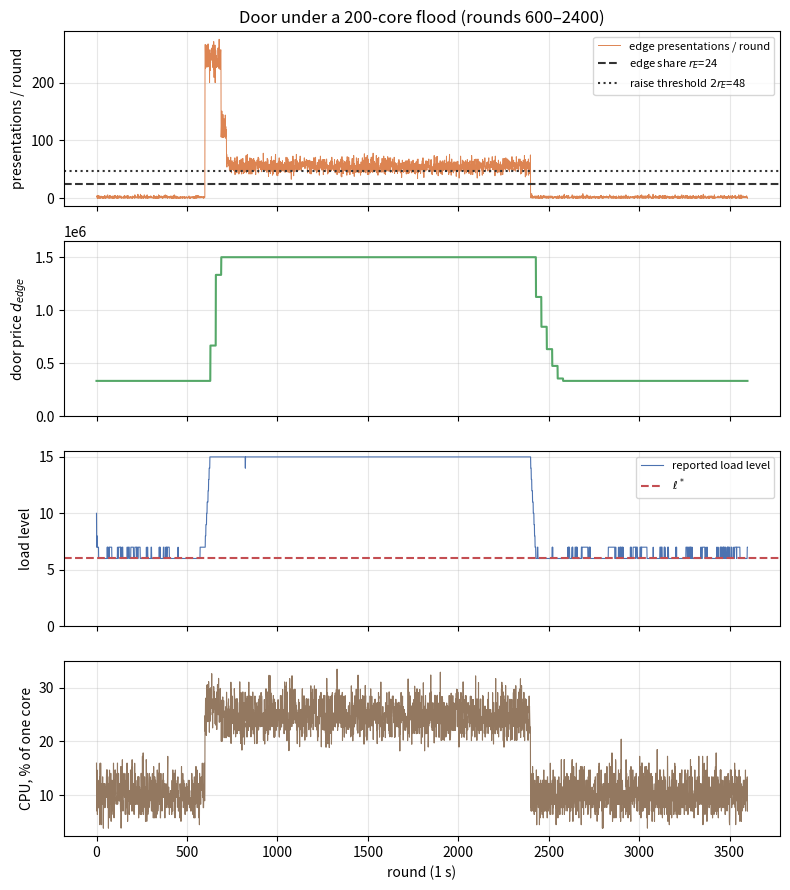
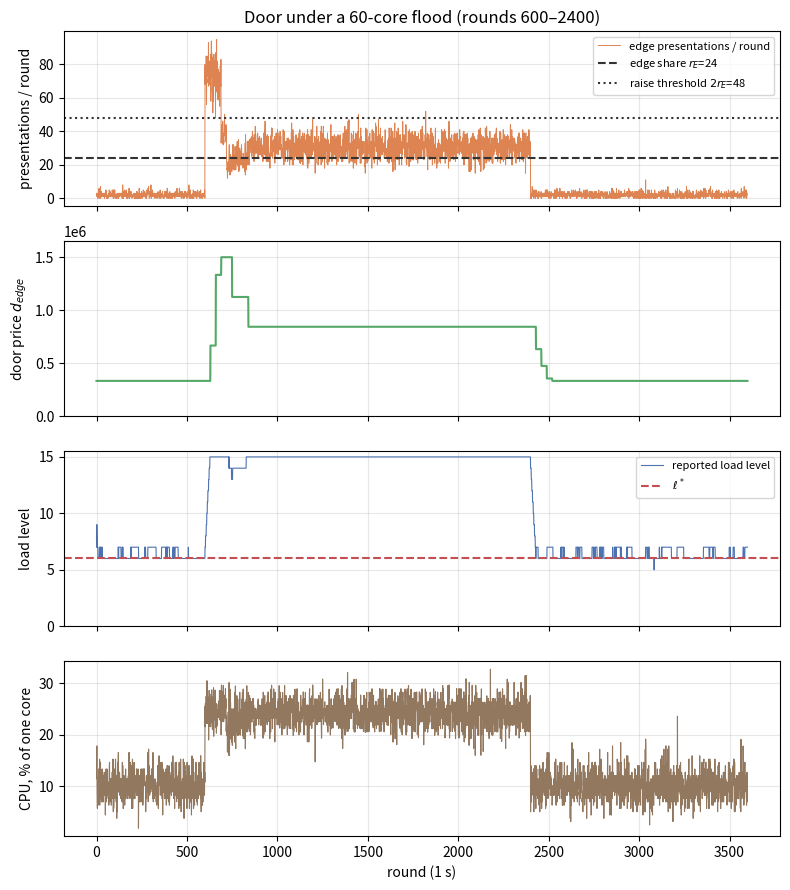
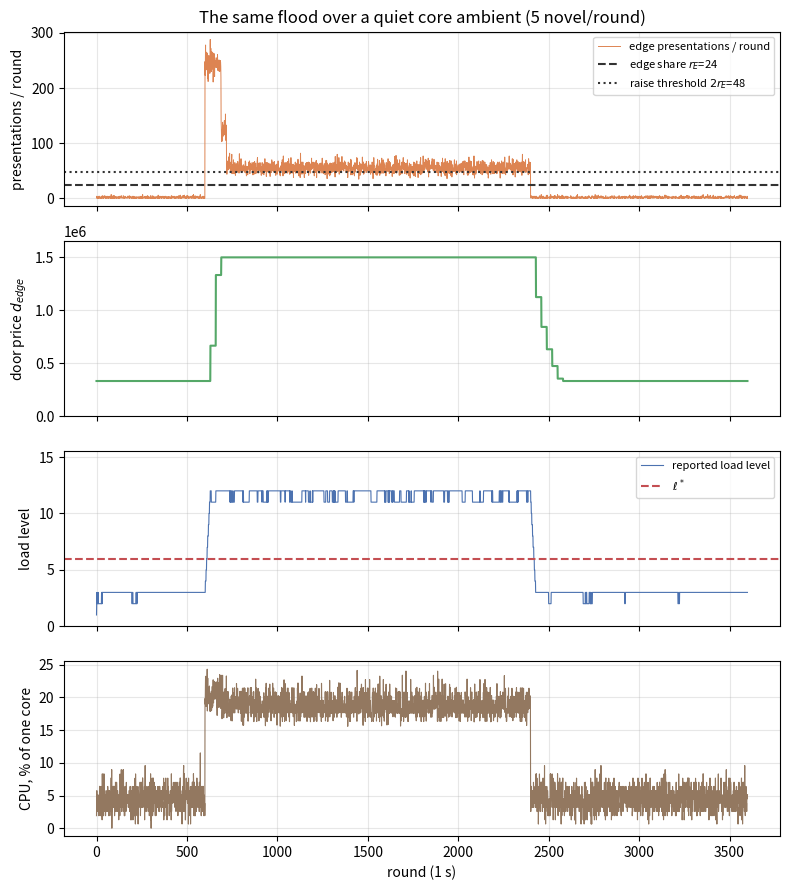
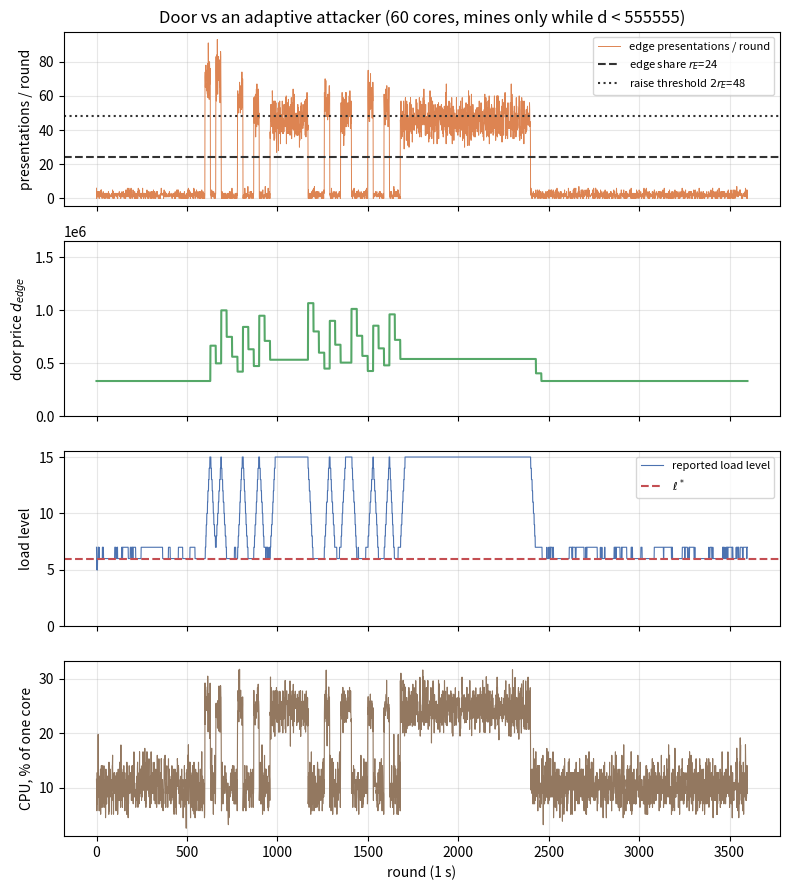
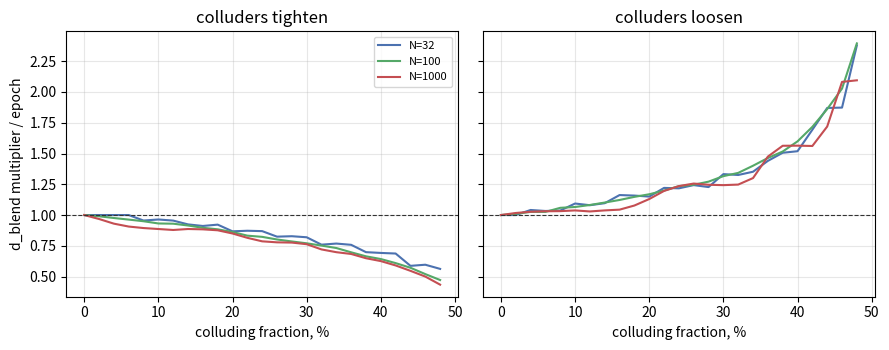

These figures' Python source, in order:
"""Simulations of the Blend load-driven admission mechanisms, as specified.

Simulates the exact rules of `blend-protocol.md` 1.7.0 (logos-lips branch
`docs/blend-load-driven-admission`, on the per-connection shares of #421)
with the door priced in HashWX, where a nonce costs d hashes in expectation:

  * quantize_report  — the Load rule: novel arrivals against a core connection's
    share r_1, sixteen levels, rounded to nearest; exact integers.
  * EdgeDifficulty   — the per-node door controller (`Edge Difficulty`): every W
    rounds, on the distinct tokens presented P_n, x2 above 2*r_E per served
    round, x3/4 below r_E, bounds [d_edge_min, d_edge_max].
  * blend_difficulty — the consensus controller (`Blend Difficulty`): a pure
    function of one epoch's reports, d = BASE * l_star // max(L_MIN, lower
    median); an empty report set yields BASE. Exact integers, real BN254 modulus.

Five studies:

  1. door    — the door under constant and adaptive floods, within the shares of
               #421: does the price find the flood, who gets the edge share,
               what does the defender's CPU do?
  2. grace   — stranded honest solvers vs the grace window G.
  3. median  — how far a colluding fraction moves d_blend; quantization ties.
  4. leader  — the edge leader: pre-mining duty cycle, slot-time solving risk.
  5. loop    — level -> d_blend -> F_W -> novel arrivals -> level, closed over
               transaction demand and solver hashpower.

Run:  python -m equix_bench.blend_admission --out results/blend-admission
"""
from __future__ import annotations

import math
import os
import random
from dataclasses import dataclass, field
from pathlib import Path

# ----------------------------------------------------------------- calibration
# HashWX rates in hashes per second. These are ESTIMATES until the Pi 5 and the
# 285HX are measured with `make hashwx`, and each can be set from the environment.
# The Pi 5 machine rate is the M4 Pro's measured 487,000 hashes/s per core, scaled
# by Equi-X's per-core M4-to-Pi ratios of 2.3 (verify) and 4.6 (solve), which gives
# 4.3 to 8.5e5 for four cores. The attacker core is the M4 Pro's whole-machine rate
# per core, as the Equi-X study took the 285HX's; the two were within 10% on Equi-X.
R_PI5_MACHINE = float(os.environ.get("HASHWX_R_PI5_MACHINE", 6.0e5))
R_ATTACKER_CORE = float(os.environ.get("HASHWX_R_ATTACKER_CORE", 4.0e5))

# Public header verification rate, one Pi 5 core: 6.388 ms median, 3.99x to
# four threads. Primary record: reports/blend/header-verification/
# console-RPi5.txt, measured at logos-blockchain 87138d2 (three-branch
# circuit), performance governor.
V_HEADER = 157.0
# One check of a nonce on a Pi 5, an ESTIMATE: the M4 Pro's 17.5 us interpreted,
# scaled by the upper ratio of 4.6. Interpreted is the slower of the two modes.
T_TOKEN_VERIFY = float(os.environ.get("HASHWX_T_VERIFY", 80e-6))

# ------------------------------------------------- spec constants (1.7.0)
ROUND = 1.0          # seconds per round
W = 30               # observation window, rounds
DELTA_MAX = 3        # maximal blending delay, rounds
BETA_MAX = 3         # blending operations per message
ETA = 2              # network absorption of one hop, rounds
F_C, R_C = 1.0, 0    # cover messages per round, replication
F_D, R_D = 1 / 30, 1 # block proposals per round; a proposal is replicated once
F_T = 130 / 30       # messages carrying a transaction per round, whatever quota backs them
# The rate a core connection carries (Expected Traffic): a block proposal
# substitutes a cover message, so the larger of the two, plus the transactions.
F_1 = (max(F_C * (1 + R_C), F_D * (1 + R_D)) + F_T) * BETA_MAX     # 16.0
V = 156              # messages/s the slowest targeted node processes (one below 157 measured)
PHI_CC = 4           # peering degree; a node holds PHI_CC-1 .. PHI_CC+1 core connections
PHI_CC_RANGE = (PHI_CC - 1, PHI_CC, PHI_CC + 1)
R_1 = (2 * V // 3) // (PHI_CC + 1)                                 # a core connection's share: 20
R_E = 2 * V // 3 - R_1 * PHI_CC                                    # the edge share: 24
assert abs(F_1 - R_1 * (1 - 1 / (DELTA_MAX + ETA))) < 1e-9        # F_T sized to drain a backlog within a hop
PHI_W = 0.25         # share of F_T sized for the proof of work branch
F_W_SIZED = PHI_W * F_T                                            # 1.083
F_TX = (1 - PHI_W) * F_T                                           # the rest of F_T: 3.25
L_STAR = min(15, int(math.floor((16 * F_1 + R_1) / (2 * R_1))))    # the load set point: level of F_1 = 6
L_MIN = math.ceil(L_STAR * PHI_W)                                  # the loosening floor: 2
T_M = BETA_MAX * (DELTA_MAX + ETA)   # message traversal time, rounds: 15
# As blend-protocol.md derives them: twenty fastest cores fill the edge share at the
# floor, and three solves on a whole Pi 5 take half of T_M on average at the ceiling.
D_EDGE_MIN = int(20 * R_ATTACKER_CORE) // R_E
D_EDGE_MAX = int(T_M * R_PI5_MACHINE) // 6
assert D_EDGE_MIN < D_EDGE_MAX
DOOR_GIVEUP = D_EDGE_MIN * 5 // 3    # the adaptive attacker of study 1b mines only below this
T_R = 600            # challenge rotation, rounds
G = 60               # price grace window, rounds

# BN254 scalar field modulus (the PowTarget field).
P = 21888242871839275222246405745257275088548364400416034343698204186575808495617
BLEND_DIFFICULTY_BASE = P // 2**19


def pi5_rate(d: float) -> float:
    """Nonces per second a whole Pi 5 finds at price d."""
    return R_PI5_MACHINE / d


def attacker_core_rate(d: float) -> float:
    """Nonces per second one fastest core finds at price d."""
    return R_ATTACKER_CORE / d


# --------------------------------------------------------------------- the load


def quantize_report(novel: int, served_rounds: int) -> int:
    """The Load rule, verbatim: the level of A_n novel arrivals over S_n served
    rounds against a core connection's share, sixteen levels, rounded to
    nearest, exact integers. No served round -> 0."""
    if served_rounds == 0:
        return 0
    return min(15, (16 * novel + R_1 * served_rounds) // (2 * R_1 * served_rounds))


def quantize_level(novel_per_round: float) -> int:
    """The same rule on a mean rate (the loop study)."""
    return min(15, int(math.floor((16 * novel_per_round + R_1) / (2 * R_1))))


# ------------------------------------------------------------- the controllers


@dataclass
class EdgeDifficulty:
    """The Edge Difficulty rule, verbatim: every W rounds, against the distinct
    tokens presented P over those rounds (passing checks 1-3, served or not)
    and the served rounds S:

      1. if P > 2*r_E*S: d <- min(2d, Max)
      2. if P < r_E*S:   d <- max(3d//4, Min)
      3. otherwise unchanged.

    P counts every distinct token, served or refused: the door needs the excess
    demand that Load's served-only count cannot carry. The raise threshold is
    twice the decay threshold because doubling d halves a fixed solver's rate,
    so a narrower band would oscillate.
    """
    d: int = D_EDGE_MIN

    def retarget(self, presentations: float, served_rounds: int = W) -> int:
        if presentations > 2 * R_E * served_rounds:
            self.d = min(2 * self.d, D_EDGE_MAX)
        elif presentations < R_E * served_rounds:
            self.d = max(3 * self.d // 4, D_EDGE_MIN)
        return self.d


def grace_floor(d_history: list[int], at: int) -> int:
    """The lowest price in force during the past G rounds, `at` inclusive
    (check 2 of Edge Admission)."""
    return min(d_history[max(0, at - G + 1): at + 1])


def lower_median(values: list[int]) -> int:
    return sorted(values)[(len(values) - 1) // 2]


def blend_difficulty(reports: list[int]) -> int:
    """The Blend Difficulty rule, verbatim (exact integers): a pure function of
    one epoch's report set. No reports -> BASE (the calibrated prior); a median
    below L_MIN loosens no further than BASE*L_STAR//L_MIN, where the proof of
    work branch reaches the whole of F_T. The historical recursive rule (x2 step
    clamp, hold on empty) was dropped so a checkpoint-bootstrapped node can
    compute the value from carried ledger state alone; runaway_epochs_uncapped()
    below records why the pre-fix zero branch needed a cap at all."""
    if not reports:
        return BLEND_DIFFICULTY_BASE
    load = max(L_MIN, lower_median(reports))
    return (BLEND_DIFFICULTY_BASE * L_STAR) // load


def d_blend(s: int, reports_by_epoch) -> int:
    """The epoch wrapper: BASE for the bootstrap epochs, else the pure rule on
    the reports attesting epoch s-3."""
    if s < 3:
        return BLEND_DIFFICULTY_BASE
    return blend_difficulty(reports_by_epoch(s - 3))


# --------------------------------------------------------------- study 1: door


@dataclass
class DoorTrace:
    round: list[int] = field(default_factory=list)
    d: list[int] = field(default_factory=list)
    offered: list[int] = field(default_factory=list)        # edge presentations this round
    served_attacker: list[int] = field(default_factory=list)
    served_honest: list[int] = field(default_factory=list)
    refused_honest: list[int] = field(default_factory=list)
    load_levels: list[int] = field(default_factory=list)    # the Load rule over trailing W
    cpu: list[float] = field(default_factory=list)          # fraction of one core
    mining: list[float] = field(default_factory=list)       # attacker cores mining this round


def simulate_door(rounds: int, attacker_cores, honest_edge_rate: float = 2.0,
                  seed: int = 0, adaptive_giveup: int | None = None,
                  core_novel_mean: float | None = None) -> DoorTrace:
    """The door within #421's shares. Core traffic: Poisson(core_novel_mean)
    novel messages, each read once per neighbor (flooding), each connection
    read up to its share r_1. Edge: the attacker owns `attacker_cores(t)`
    fastest-measured cores and presents distinct valid tokens at the
    grace-floor price (rate-limited by its hashpower); with `adaptive_giveup`
    it mines only while d < giveup. Honest edge nodes offer
    Poisson(honest_edge_rate) per round with valid tokens (they pre-mine;
    study 2 prices that). Edge connections are served in random arrival order,
    at most r_E in a round (check 4).

    Load counts novel arrivals: the core novel messages plus the edge
    connections served (an edge message is novel once). The door reads the
    presentations. Each offer is a distinct fresh token, which matches the
    one-token-counts-once rule; checks 1 and 3 (window rotation, spent cache)
    are not modeled — token identity never repeats here by construction."""
    rng = random.Random(seed)
    ctrl = EdgeDifficulty()
    tr = DoorTrace()
    window: list[int] = []             # per-round novel arrivals, trailing W
    pwindow: list[int] = []            # per-round presentations, trailing W
    if core_novel_mean is None:
        # The sized operating point: F_1 novel per round in total, the honest
        # edge messages being part of F_T rather than on top of it.
        core_novel_mean = F_1 - honest_edge_rate
    d_hist: list[int] = []
    for t in range(rounds):
        d_hist.append(ctrl.d)
        mint_price = grace_floor(d_hist, len(d_hist) - 1)   # check 2: the floor, not the spot price
        cores = attacker_cores(t)
        if adaptive_giveup is not None and cores > 0:
            cores = cores if ctrl.d < adaptive_giveup else 0.0
        atk_offers = _poisson(rng, cores * attacker_core_rate(mint_price) * ROUND)
        hon_offers = _poisson(rng, honest_edge_rate * ROUND)

        # Core: every novel message arrives once per neighbor; each connection
        # is read up to its share.
        core_novel = _poisson(rng, core_novel_mean)
        core_reads = min(PHI_CC * core_novel, PHI_CC * R_1)
        core_novel = min(core_novel, core_reads)

        # Edge: random arrival order, at most r_E served in a round.
        offers = ["a"] * atk_offers + ["h"] * hon_offers
        rng.shuffle(offers)
        taken = offers[:R_E]
        acc_a, acc_h = taken.count("a"), taken.count("h")

        novel = core_novel + acc_a + acc_h
        presentations = atk_offers + hon_offers
        window.append(novel); pwindow.append(presentations)
        if len(pwindow) > W:
            pwindow.pop(0)
        if len(window) > W:
            window.pop(0)

        # CPU: one header verification per novel message, one token check per
        # presentation.
        cpu = novel / V_HEADER + presentations * T_TOKEN_VERIFY

        tr.round.append(t); tr.d.append(ctrl.d)
        tr.offered.append(presentations)
        tr.served_attacker.append(acc_a); tr.served_honest.append(acc_h)
        tr.refused_honest.append(hon_offers - acc_h)
        tr.load_levels.append(quantize_report(sum(window), len(window)))
        tr.cpu.append(cpu)
        tr.mining.append(cores)

        if (t + 1) % W == 0:
            ctrl.retarget(sum(pwindow), W)
    return tr


def _poisson(rng: random.Random, lam: float) -> int:
    """Knuth's Poisson sampler; adequate for the small rates used here."""
    if lam <= 0:
        return 0
    L = math.exp(-lam)
    k, p = 0, 1.0
    while True:
        p *= rng.random()
        if p <= L:
            return k
        k += 1


def trip_cores(d: float = D_EDGE_MIN) -> float:
    """Fastest-measured cores that trip the raise at price d: 2*r_E per round."""
    return 2 * R_E / attacker_core_rate(d)


def hold_cores(d: float = D_EDGE_MIN) -> float:
    """Fastest-measured cores that fill the edge share at price d: r_E per round."""
    return R_E / attacker_core_rate(d)


# -------------------------------------------------------------- study 2: grace


def stranded_probability(mean_solve: float, grace: float = G * ROUND) -> float:
    """P(an exponential solve outlives the grace window) — the worst case, where
    the price steps up immediately after the quote."""
    return math.exp(-grace / mean_solve)


def simulate_stranded(tr: DoorTrace, device_rate, solvers_per_round: float = 1.0,
                      seed: int = 1) -> tuple[int, int]:
    """Honest solvers through a door trace: each reads the quote at its start
    round, solves for Exp(1/device_rate(d_quote)) seconds, and passes check 2
    iff its quote clears the lowest d in force during the G rounds before it
    presents. Returns (stranded, total)."""
    rng = random.Random(seed)
    stranded = total = 0
    n = len(tr.d)
    for t in range(n):
        for _ in range(_poisson(rng, solvers_per_round)):
            quote = tr.d[t]
            solve = rng.expovariate(device_rate(quote))
            arrive = t + int(solve / ROUND)
            if arrive >= n:
                continue
            floor = grace_floor(tr.d, arrive)
            total += 1
            if quote < floor:
                stranded += 1
    return stranded, total


# ------------------------------------------------------------- study 3: median


def median_shift(n: int, colluders: float, direction: str, rng: random.Random,
                 honest_median: float = F_1, gsd: float = 1.6) -> tuple[int, int]:
    """One epoch of reports: n declarations, a `colluders` fraction reporting the
    extreme (15 to tighten, 0 to loosen), the rest lognormal around
    honest_median novel arrivals per round. Returns (honest-only median,
    shifted median), in levels."""
    honest = [quantize_level(honest_median * math.exp(rng.gauss(0, math.log(gsd))))
              for _ in range(n - int(n * colluders))]
    extreme = 15 if direction == "tighten" else 0
    reports = honest + [extreme] * int(n * colluders)
    return lower_median(honest), lower_median(reports)


def runaway_epochs_uncapped() -> int:
    """Epochs of sustained median 0 until the ORIGINAL recursive rule (hold
    state, double per epoch, bounded only by p-1) reached free admission from
    BASE. Exact, from the real modulus — the number that motivated flooring the
    median."""
    d, epochs = BLEND_DIFFICULTY_BASE, 0
    while d < P - 1:
        d = min(d * 2, P - 1)
        epochs += 1
    return epochs


def zero_median_settles_at() -> int:
    """Where the rule sits under a median of 0 — the L_MIN floor, instantly and
    statelessly."""
    return blend_difficulty([0])


# ------------------------------------------------------------- study 4: leader


def erlang3_tail(mean_token: float, budget: float) -> float:
    """P(sum of three exponential token solves exceeds the budget)."""
    lam = 1.0 / mean_token
    x = lam * budget
    return math.exp(-x) * (1 + x + x * x / 2)


def premine_duty(d: int, tokens: int = 3, rotation: float = T_R * ROUND) -> float:
    """Fraction of a Pi 5 spent keeping `tokens` fresh across a rotation."""
    return tokens * (1.0 / pi5_rate(d)) / rotation


# ------------------------------------------------------------ study 5: the loop


def realized_f_w(d: int, hashpower: float = 1.0) -> float:
    """The proof of work rate at threshold `d` from solvers of fixed capacity:
    proportional to the threshold, and equal to the sized rate at BASE when
    `hashpower` is 1 — an assumption about exogenous mining, not a derived
    fact. `hashpower` scales the solvers against the sizing."""
    return hashpower * F_W_SIZED * d / BLEND_DIFFICULTY_BASE


def novel_rate(f_tx: float, f_w: float) -> float:
    """Novel arrivals per round at a node: every message once per hop, the
    larger of the cover and proposal rates plus the transaction messages, as
    F_1 counts them."""
    return (max(F_C * (1 + R_C), F_D * (1 + R_D)) + f_tx + f_w) * BETA_MAX


def loop_step(level: int, f_tx: float = F_TX, hashpower: float = 1.0) -> int:
    """One turn of level -> d_blend -> F_W -> novel arrivals -> level."""
    d = blend_difficulty([level])
    return quantize_level(novel_rate(f_tx, realized_f_w(d, hashpower)))


def loop_attractor(start: int, **kw) -> list[int]:
    """The cycle the map settles into from `start`: a single level if it has a
    fixed point, several if it cycles."""
    seen, level = [], start
    while level not in seen:
        seen.append(level)
        level = loop_step(level, **kw)
    return sorted(set(seen[seen.index(level):]))


LOOP_DEMANDS = ((0.0, "none"), (F_TX / 2, "half"), (F_TX, "sized"), (F_T, "all of F_T"))
LOOP_HASHPOWERS = (0.5, 1.0, 2.0, 4.0, 8.0)


def loop_survey(demands=LOOP_DEMANDS, hashpowers=LOOP_HASHPOWERS) -> dict:
    """Every attractor of the map, from every starting level, over the
    transaction demand F_tx and the solvers' hashpower."""
    out = {}
    for f_tx, name in demands:
        for h in hashpowers:
            cycles = {tuple(loop_attractor(s, f_tx=f_tx, hashpower=h)) for s in range(16)}
            out[(name, h)] = sorted(cycles)
    return out


def blend_difficulty_sqrt(reports: list[int]) -> int:
    """CANDIDATE, not specified: the same re-anchor with half the gain,
    d = BASE * sqrt(l_star / max(L_MIN, median)), as integers with a 2**40
    scale. Range [BASE*sqrt(8/15), 2*BASE] — span 2.7x against the
    proportional rule's 7.5x."""
    if not reports:
        return BLEND_DIFFICULTY_BASE
    load = max(L_MIN, lower_median(reports))
    return (BLEND_DIFFICULTY_BASE * math.isqrt((L_STAR << 40) // load)) >> 20


def loop_step_rule(level: int, rule, f_tx: float = F_TX, hashpower: float = 1.0) -> int:
    d = rule([level])
    return quantize_level(novel_rate(f_tx, realized_f_w(d, hashpower)))


def loop_attractor_rule(start: int, rule, **kw) -> list[int]:
    seen, level = [], start
    while level not in seen:
        seen.append(level)
        level = loop_step_rule(level, rule, **kw)
    return sorted(set(seen[seen.index(level):]))


def loop_attractor_two_epoch(start: tuple[int, int], f_tx: float = F_TX,
                             hashpower: float = 1.0) -> list[int]:
    """CANDIDATE, not specified: d from the mean of two consecutive epochs'
    medians (reports of s-3 and s-4; retention four epochs). The map is on
    pairs of levels; returns the levels the cycle visits."""
    seen, state = [], start
    while state not in seen:
        seen.append(state)
        m = (state[0] + state[1]) // 2
        d = blend_difficulty([m])
        nxt = quantize_level(novel_rate(f_tx, realized_f_w(d, hashpower)))
        state = (nxt, state[0])
    cyc = seen[seen.index(state):]
    return sorted({lvl for pair in cyc for lvl in pair[:1]})


def loop_survey_candidates(demands=LOOP_DEMANDS, hashpowers=LOOP_HASHPOWERS) -> dict:
    """Attractors of the two candidate damping rules, for comparison with the
    specified proportional rule."""
    out = {}
    for f_tx, name in demands:
        for h in hashpowers:
            sq = {tuple(loop_attractor_rule(s, blend_difficulty_sqrt, f_tx=f_tx, hashpower=h))
                  for s in range(16)}
            te = {tuple(loop_attractor_two_epoch((a, b), f_tx=f_tx, hashpower=h))
                  for a in range(16) for b in range(16)}
            out[(name, h)] = (sorted(sq), sorted(te))
    return out


def loop_gain(f_tx: float = F_TX, hashpower: float = 1.0) -> float:
    """|d level'/d level| of the continuous map at its fixed point: the share of
    the novel traffic the proof of work branch carries there. Below 1 the map
    converges; at 1 it is marginal and the quantized map cycles."""
    base = novel_rate(f_tx, 0.0) * 8 / R_1                      # the inelastic part, in levels
    k = 8 * BETA_MAX * hashpower * F_W_SIZED * L_STAR / R_1    # elastic part = k / level
    # fixed point: level = base + k / level
    level = (base + math.sqrt(base * base + 4 * k)) / 2
    return k / (level * level)


def _plot_door(tr: DoorTrace, path: Path, title: str) -> None:
    import matplotlib
    matplotlib.use("Agg")
    import matplotlib.pyplot as plt
    fig, ax = plt.subplots(4, 1, figsize=(8, 9), sharex=True)
    ax[0].plot(tr.round, tr.offered, color="#DD8452", lw=0.7, label="edge presentations / round")
    ax[0].axhline(R_E, ls="--", color="#333", label=f"edge share $r_E$={R_E}")
    ax[0].axhline(2 * R_E, ls=":", color="#333", label=f"raise threshold $2 r_E$={2 * R_E}")
    ax[0].set_ylabel("presentations / round"); ax[0].set_title(title); ax[0].legend(fontsize=8)
    ax[1].plot(tr.round, tr.d, color="#55A868")
    ax[1].set_ylabel("door price $d_{edge}$"); ax[1].set_ylim(0, D_EDGE_MAX * 1.1)
    ax[2].plot(tr.round, tr.load_levels, color="#4C72B0", lw=0.8, label="reported load level")
    ax[2].axhline(L_STAR, ls="--", color="#C44E52", label="$\\ell^*$")
    ax[2].set_ylabel("load level"); ax[2].set_ylim(0, 15.5); ax[2].legend(fontsize=8)
    ax[3].plot(tr.round, [c * 100 for c in tr.cpu], color="#937860", lw=0.8)
    ax[3].set_ylabel("CPU, % of one core"); ax[3].set_xlabel("round (1 s)")
    for a in ax:
        a.grid(True, alpha=0.3)
    fig.tight_layout(); fig.savefig(path, dpi=110); plt.close(fig)


def _plot_median(path: Path, seed: int = 3) -> dict:
    import matplotlib
    matplotlib.use("Agg")
    import matplotlib.pyplot as plt
    rng = random.Random(seed)
    fracs = [i / 100 for i in range(0, 50, 2)]
    out = {}
    fig, ax = plt.subplots(1, 2, figsize=(9, 3.6), sharey=True)
    for i, direction in enumerate(("tighten", "loosen")):
        for n, color in ((32, "#4C72B0"), (100, "#55A868"), (1000, "#C44E52")):
            mult = []
            for c in fracs:
                trials = [median_shift(n, c, direction, rng) for _ in range(200)]
                # d_blend multiplier vs the honest value under the stateless
                # rule: the L_MIN floor caps the loosening.
                ratios = [max(hm, L_MIN) / max(L_MIN, sm) for hm, sm in trials]
                mult.append(sum(ratios) / len(ratios))
            ax[i].plot([f * 100 for f in fracs], mult, color=color, label=f"N={n}")
            out[(direction, n)] = dict(zip(fracs, mult))
        ax[i].axhline(1.0, ls="--", color="#333", lw=0.8)
        ax[i].set_title(f"colluders {direction}")
        ax[i].set_xlabel("colluding fraction, %")
        ax[i].grid(True, alpha=0.3)
    ax[0].set_ylabel("d_blend multiplier / epoch")
    ax[0].legend(fontsize=8)
    fig.tight_layout(); fig.savefig(path, dpi=110); plt.close(fig)
    return out


def _fmt_cycles(cycles) -> str:
    return ", ".join("fixed [%d]" % c[0] if len(c) == 1
                     else "cycle {%s}" % ",".join(map(str, c)) for c in cycles)


def main(argv=None) -> int:
    import argparse
    ap = argparse.ArgumentParser(description="Blend load-driven admission simulations")
    ap.add_argument("--out", default="results/blend-admission")
    ap.add_argument("--rounds", type=int, default=3600)
    args = ap.parse_args(argv)
    out = Path(args.out); out.mkdir(parents=True, exist_ok=True)
    lines = ["# Blend load-driven admission — simulation results\n"]
    attack = slice(700, 2400)

    # Study 1a: floods of 200 and 60 fastest cores, rounds [600, 2400).
    flood = simulate_door(args.rounds, lambda t: 200.0 if 600 <= t < 2400 else 0.0)
    _plot_door(flood, out / "door_flood.png", "Door under a 200-core flood (rounds 600–2400)")
    mid = simulate_door(args.rounds, lambda t: 60.0 if 600 <= t < 2400 else 0.0, seed=2)
    _plot_door(mid, out / "door_mid.png", "Door under a 60-core flood (rounds 600–2400)")
    acc_a = sum(flood.served_attacker[attack]); acc_h = sum(flood.served_honest[attack])
    ref_h = sum(flood.refused_honest[attack])
    peak_cpu = max(flood.cpu) * 100
    ceil_round = next(t for t, d in enumerate(flood.d) if d == D_EDGE_MAX)
    back_round = next((t for t, d in enumerate(flood.d) if t > 2400 and d == D_EDGE_MIN), None)
    mid_prices = sorted(set(mid.d[2000:2400]))
    mid_acc_a = sum(mid.served_attacker[attack]); mid_acc_h = sum(mid.served_honest[attack])
    mid_ref_h = sum(mid.refused_honest[attack])
    lines += [
        "## 1. The door under flood",
        f"- Trip point at the floor: 2·r_E = {2 * R_E} presentations per round, "
        f"{trip_cores():.0f} fastest cores; filling the edge share r_E = {R_E} at the floor "
        f"takes {hold_cores():.0f}. Holding the ceiling takes {trip_cores(D_EDGE_MAX):.0f}.",
        f"- 200 cores: floor→ceiling in {ceil_round - 600} rounds, held for the whole flood, "
        f"home in {back_round - 2400 if back_round else '>'} rounds after it. The attacker "
        f"takes {acc_a / max(1, acc_a + acc_h) * 100:.0f}% of the edge share; "
        f"{ref_h / max(1, ref_h + acc_h) * 100:.0f}% of honest offers are refused per round. "
        f"Peak CPU {peak_cpu:.0f}% of one Pi 5 core (headers + token checks).",
        f"- 60 cores: the price escalates to the ceiling, then settles at "
        f"{mid_prices[0] if len(mid_prices) == 1 else f'{mid_prices[0]}–{mid_prices[-1]}'} once the grace "
        f"floor catches up, where the attacker presents between r_E and 2·r_E and holds "
        f"{mid_acc_a / max(1, mid_acc_a + mid_acc_h) * 100:.0f}% of the share "
        f"({mid_ref_h / max(1, mid_ref_h + mid_acc_h) * 100:.0f}% of honest offers refused). "
        f"The band is where a priced occupation sits.",
    ]

    # Study 1c: the same flood over a quiet core ambient: the door reads edge
    # presentations only, so it decays home the same way.
    quiet = simulate_door(args.rounds, lambda t: 200.0 if 600 <= t < 2400 else 0.0,
                          core_novel_mean=5.0, seed=4)
    _plot_door(quiet, out / "door_quiet.png",
               "The same flood over a quiet core ambient (5 novel/round)")
    q_back = next((t for t, d in enumerate(quiet.d) if t > 2400 and d == D_EDGE_MIN), None)
    sized_level = sorted(set(flood.load_levels[100:600]))
    lines += [
        "## 1c. Core traffic is not the door's signal",
        f"- Over a quiet core ambient (5 novel/round) the price decays home "
        f"{q_back - 2400 if q_back else '>'} rounds after the flood, as over the sized ambient "
        f"({back_round - 2400 if back_round else '>'}): the door reads edge presentations only.",
        f"- The reported load at the sized ambient sits at level {sized_level} before the "
        f"flood (set point {L_STAR}) and reaches {max(flood.load_levels[attack])} during it: "
        f"a full edge share is {R_E / R_1:.1f} core shares, {8 * R_E / R_1:.1f} levels, so a "
        f"flooded door reports the top level.",
    ]

    # Study 1b: adaptive attackers, giving up at DOOR_GIVEUP.
    adaptive = simulate_door(args.rounds, lambda t: 60.0 if 600 <= t < 2400 else 0.0,
                             adaptive_giveup=DOOR_GIVEUP, seed=5)
    _plot_door(adaptive, out / "door_adaptive.png",
               f"Door vs an adaptive attacker (60 cores, mines only while d < {DOOR_GIVEUP})")
    core_s = sum(adaptive.mining[attack]); core_s_const = sum(mid.mining[attack])
    acc_a2 = sum(adaptive.served_attacker[attack]); acc_h2 = sum(adaptive.served_honest[attack])
    prices = sorted(set(adaptive.d[attack]))
    sa, na = simulate_stranded(adaptive, lambda d: pi5_rate(d) / 4.0, seed=2)
    lines += [
        f"## 1b. Adaptive attackers (give-up {DOOR_GIVEUP})",
        f"- 60 cores mining only below {DOOR_GIVEUP}: a sawtooth over {prices[0]}–{prices[-1]} "
        f"({len(prices)} distinct prices; ×2 from wherever the decay re-admits the attacker, "
        f"×3/4 steps down while it waits). Mining duty {core_s / core_s_const * 100:.0f}%, "
        f"{acc_a2 / max(1, acc_a2 + acc_h2) * 100:.0f}% of served edge connections.",
        f"- Cost per served attacker message: {core_s / max(1, acc_a2):.1f} core-seconds "
        f"adaptive against {core_s_const / max(1, mid_acc_a):.1f} for the constant 60-core "
        f"flood — adapting buys no discount; the grace floor prices the token at the lowest "
        f"price the attacker waited for.",
        f"- Honest single-core solvers through the sawtooth: {sa}/{na} stranded.",
    ]

    # Study 2: stranded solvers, analytic worst case and through the flood trace.
    lines += ["## 2. Grace window", "",
              "| device | d | mean solve | P(stranded), worst case |", "|---|---|---|---|"]
    for name, div in (("Pi 5, 4 cores", 1.0), ("Pi 5, 1 core", 4.0)):
        for d in (D_EDGE_MIN, D_EDGE_MAX):
            mean = div / pi5_rate(d)
            lines.append(f"| {name} | {d} | {mean:.2f} s | {stranded_probability(mean):.2g} |")
    s4, n4 = simulate_stranded(flood, lambda d: pi5_rate(d))
    s1, n1 = simulate_stranded(flood, lambda d: pi5_rate(d) / 4.0, seed=2)
    lines += ["", f"- Through the 200-core flood trace: {s4}/{n4} four-core and {s1}/{n1} "
                  f"single-core solvers stranded (price steps are what strands, not the tail alone)."]

    # Study 3: median manipulation, both directions; runaway; quantization ties.
    shifts = _plot_median(out / "median_shift.png")
    ra = runaway_epochs_uncapped()
    rng = random.Random(9)
    ranks16 = [quantize_level(F_1 * math.exp(rng.gauss(0, math.log(1.6)))) for _ in range(100)]
    ties16 = 1 - len(set(ranks16)) / 100
    lines += [
        "## 3. Median robustness",
        f"- The rule is a pure re-anchor to BASE·{L_STAR}/max({L_MIN}, median), so a shifted "
        f"median is a bounded bias with no memory: at 30% colluders the mean multiplier is "
        f"{shifts[('tighten', 100)][0.30]:.2f} (tighten) / {shifts[('loosen', 100)][0.30]:.2f} "
        f"(loosen) at N=100, and it vanishes the epoch capture ends.",
        f"- The original recursive rule's zero-median branch doubled per epoch and reached free "
        f"admission in {ra} epochs from BASE; flooring the median at L_MIN = {L_MIN} closes it "
        f"statelessly — a zero median sits at {zero_median_settles_at() / BLEND_DIFFICULTY_BASE:.0f}"
        f"·BASE, where the branch reaches F_T, instantly and reversibly.",
        f"- Sixteen levels leave {ties16 * 100:.0f}% of 100 heterogeneous reporters sharing a "
        f"level — the targeting oracle sees buckets, not a ranking.",
    ]

    # Study 4: the edge-leader budget.
    lines += ["## 4. Edge leader", "",
              "| d | pre-mine duty (3 tokens per rotation) | P(3 solves > 15 s) | P(> 30 s) |",
              "|---|---|---|---|"]
    for d in (D_EDGE_MIN, D_EDGE_MAX):
        mean = 1.0 / pi5_rate(d)
        lines.append(f"| {d} | {premine_duty(d) * 100:.2f}% | {erlang3_tail(mean, 15):.2g} "
                     f"| {erlang3_tail(mean, 30):.2g} |")
    lines += ["", "- Pre-mining to the ceiling costs ~"
              f"{premine_duty(D_EDGE_MAX) * 100:.1f}% of a Pi 5 and removes the slot-time risk; "
              "solving at slot time at the ceiling misses the 15 s traversal budget "
              f"{erlang3_tail(1 / pi5_rate(D_EDGE_MAX), 15) * 100:.1f}% of the time."]

    # Study 5: the control loop, closed over demand and hashpower.
    survey = loop_survey()
    cands = loop_survey_candidates()
    lines += ["## 5. The control loop, closed", "",
              "| F_tx \\ hashpower | " + " | ".join(f"×{h:g}" for h in LOOP_HASHPOWERS) + " |",
              "|---|" + "---|" * len(LOOP_HASHPOWERS)]
    for _, name in LOOP_DEMANDS:
        lines.append(f"| {name} | " + " | ".join(_fmt_cycles(survey[(name, h)])
                                                  for h in LOOP_HASHPOWERS) + " |")
    design = survey[("sized", 1.0)]
    worst = max(lvl for cycles in survey.values() for c in cycles for lvl in c)
    max_fw = max(realized_f_w(blend_difficulty([lvl]), h)
                 for (name, h), cycles in survey.items() for c in cycles for lvl in c)
    lines += ["", "Candidate rules (sqrt re-anchor / two-epoch mean), same grid:", "",
              "| F_tx \\ hashpower | " + " | ".join(f"×{h:g}" for h in LOOP_HASHPOWERS) + " |",
              "|---|" + "---|" * len(LOOP_HASHPOWERS)]
    for _, name in LOOP_DEMANDS:
        lines.append(f"| {name} | " + " | ".join(
            _fmt_cycles(cands[(name, h)][0]) + " / " + _fmt_cycles(cands[(name, h)][1])
            for h in LOOP_HASHPOWERS) + " |")
    lines += [
        "",
        f"- The design point (sized demand, hashpower ×1) is {_fmt_cycles(design)}: "
        f"{novel_rate(F_TX, F_W_SIZED):.1f} novel/round against r_1 = {R_1}, level {L_STAR}, "
        f"F_W = {F_W_SIZED:.2f}, d = BASE. Loop gain there {loop_gain():.2f} "
        f"(φ·F_T·β/F_1 = {PHI_W * F_T * BETA_MAX / F_1:.2f}).",
        f"- With no transaction demand the branch carries all but the cover traffic; the gain "
        f"is {loop_gain(0.0):.2f} and the attractors are {_fmt_cycles(survey[('none', 1.0)])}, "
        f"bounded by the floor L_MIN (d ≤ {L_STAR / L_MIN:g}·BASE).",
        f"- The realized F_W stays below F_T in every attractor? "
        f"{'yes' if max_fw <= F_T + 1e-9 else 'NO: %.2f' % max_fw} (F_T = {F_T:.2f}). "
        f"Hashpower beyond the range's span pins the threshold at the tight end "
        f"(level 15, d = BASE·{L_STAR}/15) and the shares bind, as intended.",
        f"- Candidate damping, not specified — the sqrt re-anchor (gain halved, span 2.7×) "
        f"and the two-epoch mean (retention 4 epochs): with no demand at ×1 they give "
        f"{_fmt_cycles(cands[('none', 1.0)][0])} and {_fmt_cycles(cands[('none', 1.0)][1])}; "
        f"at the design point {_fmt_cycles(cands[('sized', 1.0)][0])} and "
        f"{_fmt_cycles(cands[('sized', 1.0)][1])}; at ×4 sized "
        f"{_fmt_cycles(cands[('sized', 4.0)][0])} and {_fmt_cycles(cands[('sized', 4.0)][1])}.",
    ]

    header = "<!-- generated by equix_bench.blend_admission; the curated report is simulation.md -->\n"
    (out / "summary.md").write_text(header + "\n".join(lines) + "\n")
    print("\n".join(lines))
    return 0


if __name__ == "__main__":
    raise SystemExit(main())
